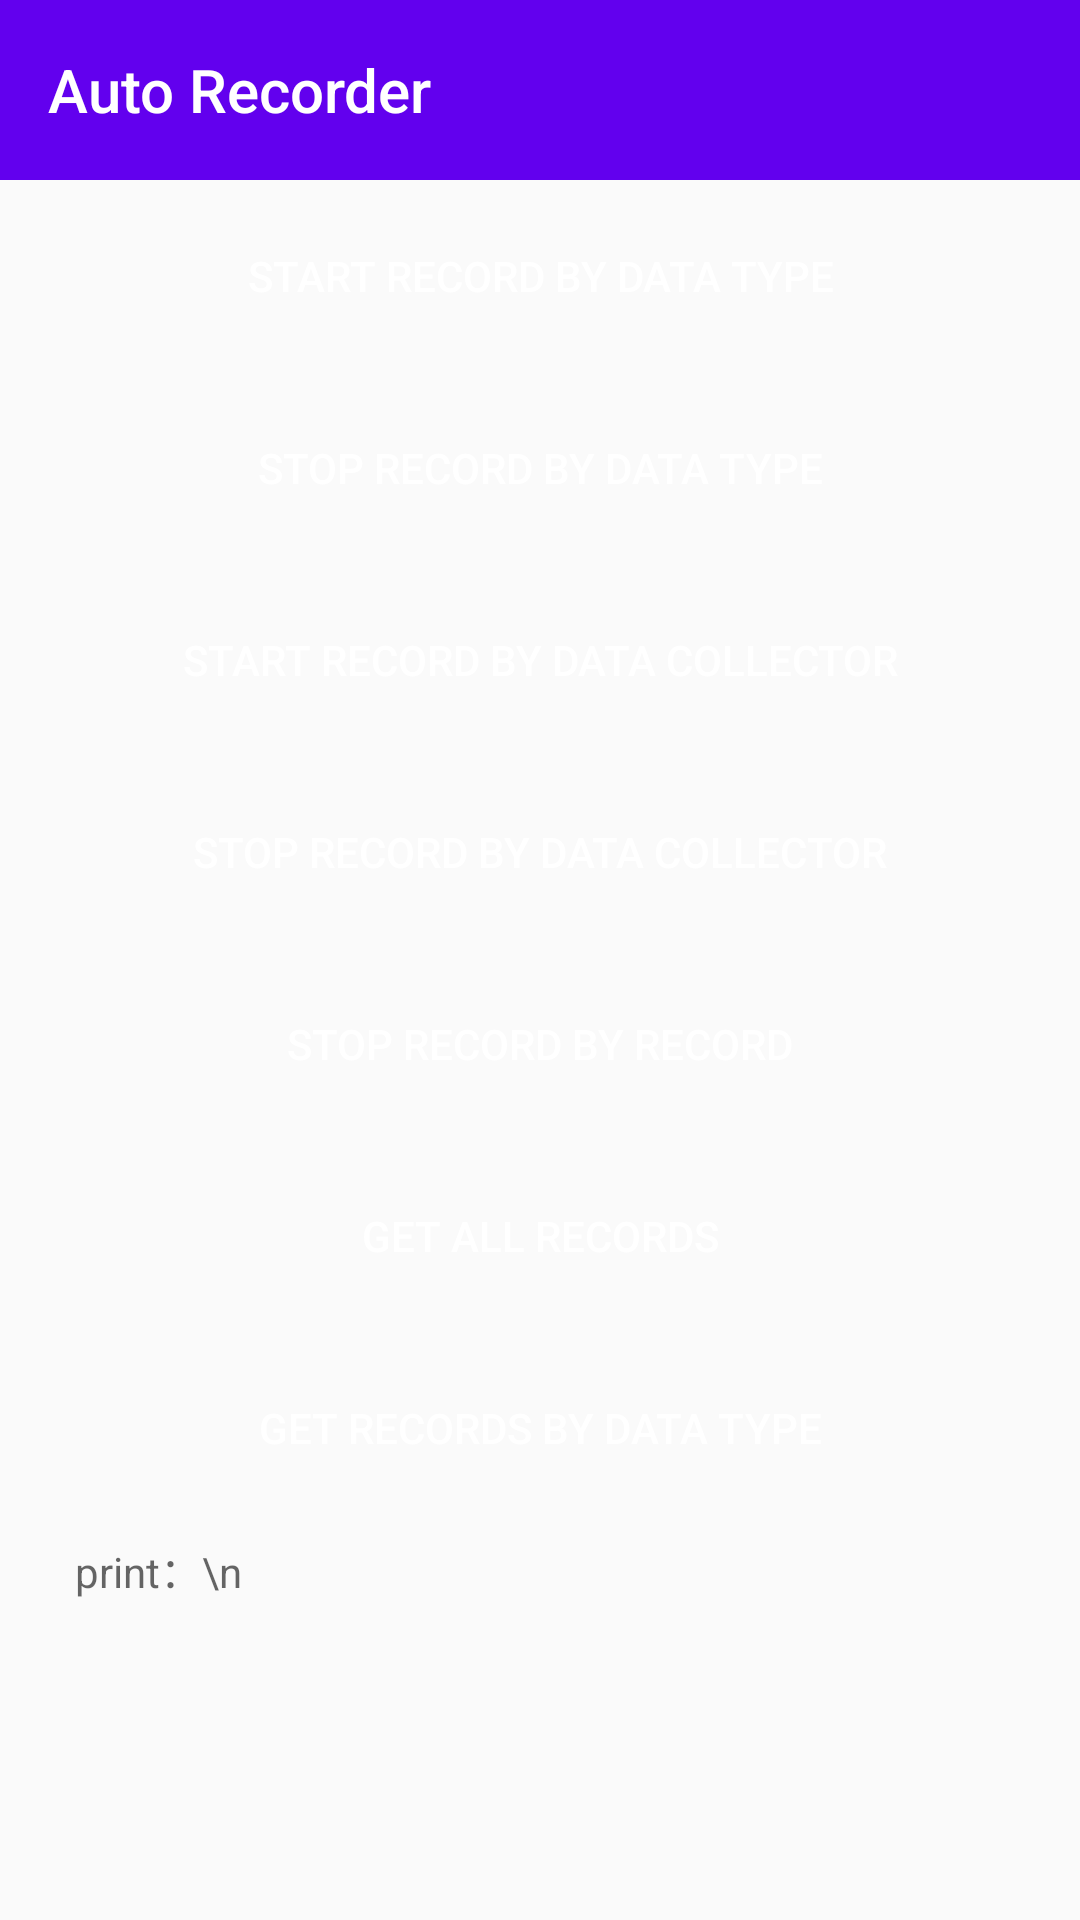

Produce the Android XML layout that renders to this screen, including the resource entries it uses.
<!-- AndroidManifest.xml: application theme AppTheme -->
<!-- res/layout/activity_auto_recorder.xml -->
<?xml version="1.0" encoding="utf-8"?>
<androidx.constraintlayout.widget.ConstraintLayout
    xmlns:android="http://schemas.android.com/apk/res/android"
    xmlns:app="http://schemas.android.com/apk/res-auto"
    android:layout_width="match_parent"
    android:layout_height="match_parent"
    android:clickable="true"
    android:focusableInTouchMode="true" >

    <LinearLayout
        android:layout_width="match_parent"
        android:layout_height="match_parent"
        android:focusable="true"
        android:focusableInTouchMode="true"
        android:orientation="vertical">

        <androidx.appcompat.widget.Toolbar
            android:id="@+id/toolbar"
            android:layout_width="match_parent"
            android:layout_height="60dp"
            android:background="@color/colorPrimary"
            app:title="@string/auto_recorder"
            app:titleTextColor="@color/white"
            app:theme="@style/ToolbarTheme"/>

        <ScrollView
            android:layout_width="match_parent"
            android:layout_height="match_parent" >

            <LinearLayout
                android:layout_width="match_parent"
                android:layout_height="match_parent"
                android:paddingLeft="20dp"
                android:paddingRight="20dp"
                android:orientation="vertical"
                android:gravity="center">

                <androidx.appcompat.widget.AppCompatButton
                    android:id="@+id/startRecordDataTypeBtn"
                    android:layout_width="match_parent"
                    android:layout_height="wrap_content"
                    android:layout_marginTop="8dp"
                    android:layout_marginBottom="8dp"
                    android:text="@string/start_record_data_type"
                    android:textColor="@android:color/white"
                    android:gravity="center_vertical|center_horizontal"
                    style="?android:attr/borderlessButtonStyle"
                    android:background="@drawable/update_button_bg"/>

                <androidx.appcompat.widget.AppCompatButton
                    android:id="@+id/stopRecordDataTypeBtn"
                    android:layout_width="match_parent"
                    android:layout_height="wrap_content"
                    android:layout_marginTop="8dp"
                    android:layout_marginBottom="8dp"
                    android:text="@string/stop_record_data_type"
                    android:textColor="@android:color/white"
                    android:gravity="center_vertical|center_horizontal"
                    style="?android:attr/borderlessButtonStyle"
                    android:background="@drawable/update_button_bg"/>

                <androidx.appcompat.widget.AppCompatButton
                    android:id="@+id/startRecordDataCollectorBtn"
                    android:layout_width="match_parent"
                    android:layout_height="wrap_content"
                    android:layout_marginTop="8dp"
                    android:layout_marginBottom="8dp"
                    android:text="@string/start_record_data_controller"
                    android:textColor="@android:color/white"
                    android:gravity="center_vertical|center_horizontal"
                    style="?android:attr/borderlessButtonStyle"
                    android:background="@drawable/update_button_bg"/>

                <androidx.appcompat.widget.AppCompatButton
                    android:id="@+id/stopRecordDataCollectorBtn"
                    android:layout_width="match_parent"
                    android:layout_height="wrap_content"
                    android:layout_marginTop="8dp"
                    android:layout_marginBottom="8dp"
                    android:text="@string/stop_record_data_controller"
                    android:textColor="@android:color/white"
                    android:gravity="center_vertical|center_horizontal"
                    style="?android:attr/borderlessButtonStyle"
                    android:background="@drawable/update_button_bg"/>

                <androidx.appcompat.widget.AppCompatButton
                    android:id="@+id/stopRecordByRecordBtn"
                    android:layout_width="match_parent"
                    android:layout_height="wrap_content"
                    android:layout_marginTop="8dp"
                    android:layout_marginBottom="8dp"
                    android:text="@string/stop_record_by_record"
                    android:textColor="@android:color/white"
                    android:gravity="center_vertical|center_horizontal"
                    style="?android:attr/borderlessButtonStyle"
                    android:background="@drawable/update_button_bg"/>

                <androidx.appcompat.widget.AppCompatButton
                    android:id="@+id/getAllRecordsBtn"
                    android:layout_width="match_parent"
                    android:layout_height="wrap_content"
                    android:layout_marginTop="8dp"
                    android:layout_marginBottom="8dp"
                    android:text="@string/get_all_records"
                    android:textColor="@android:color/white"
                    android:gravity="center_vertical|center_horizontal"
                    style="?android:attr/borderlessButtonStyle"
                    android:background="@drawable/update_button_bg"/>

                <androidx.appcompat.widget.AppCompatButton
                    android:id="@+id/getRecordsByDataTypeBtn"
                    android:layout_width="match_parent"
                    android:layout_height="wrap_content"
                    android:layout_marginTop="8dp"
                    android:layout_marginBottom="8dp"
                    android:text="@string/get_records_data_type"
                    android:textColor="@android:color/white"
                    android:gravity="center_vertical|center_horizontal"
                    style="?android:attr/borderlessButtonStyle"
                    android:background="@drawable/update_button_bg"/>

                <TextView
                    android:id="@+id/autoRecorderLogInfoTv"
                    android:layout_width="match_parent"
                    android:layout_height="match_parent"
                    android:background="@drawable/textview_border"
                    android:padding="5dp"
                    android:textSize="14dp"
                    android:text="print：\n"
                    android:scrollbars="vertical"
                    android:textAppearance="?android:attr/textAppearanceMedium" />

            </LinearLayout>

        </ScrollView>

    </LinearLayout>

</androidx.constraintlayout.widget.ConstraintLayout>
<!-- resources referenced by this layout -->
<resources>
  <color name="colorPrimary">#6200EE</color>
  <color name="white">#ffffff</color>
  <string name="auto_recorder">Auto Recorder</string>
  <string name="get_all_records">Get All Records</string>
  <string name="get_records_data_type">Get Records By Data Type</string>
  <string name="start_record_data_controller">Start Record by Data Collector</string>
  <string name="start_record_data_type">Start Record by Data Type</string>
  <string name="stop_record_by_record">Stop Record by Record</string>
  <string name="stop_record_data_controller">Stop Record by Data Collector</string>
  <string name="stop_record_data_type">Stop Record by Data Type</string>
  <style name="ToolbarTheme" parent="@style/ThemeOverlay.AppCompat.ActionBar">
          
          <item name="colorControlNormal">@color/white</item>
      </style>
  <style name="AppTheme" parent="Theme.AppCompat.Light.DarkActionBar">
          
          <item name="colorPrimary">@color/colorPrimary</item>
          <item name="colorPrimaryDark">@color/colorPrimaryDark</item>
          <item name="colorAccent">@color/colorAccent</item>
      </style>
  <color name="colorPrimaryDark">#3700B3</color>
  <color name="colorAccent">#03DAC5</color>
</resources>
